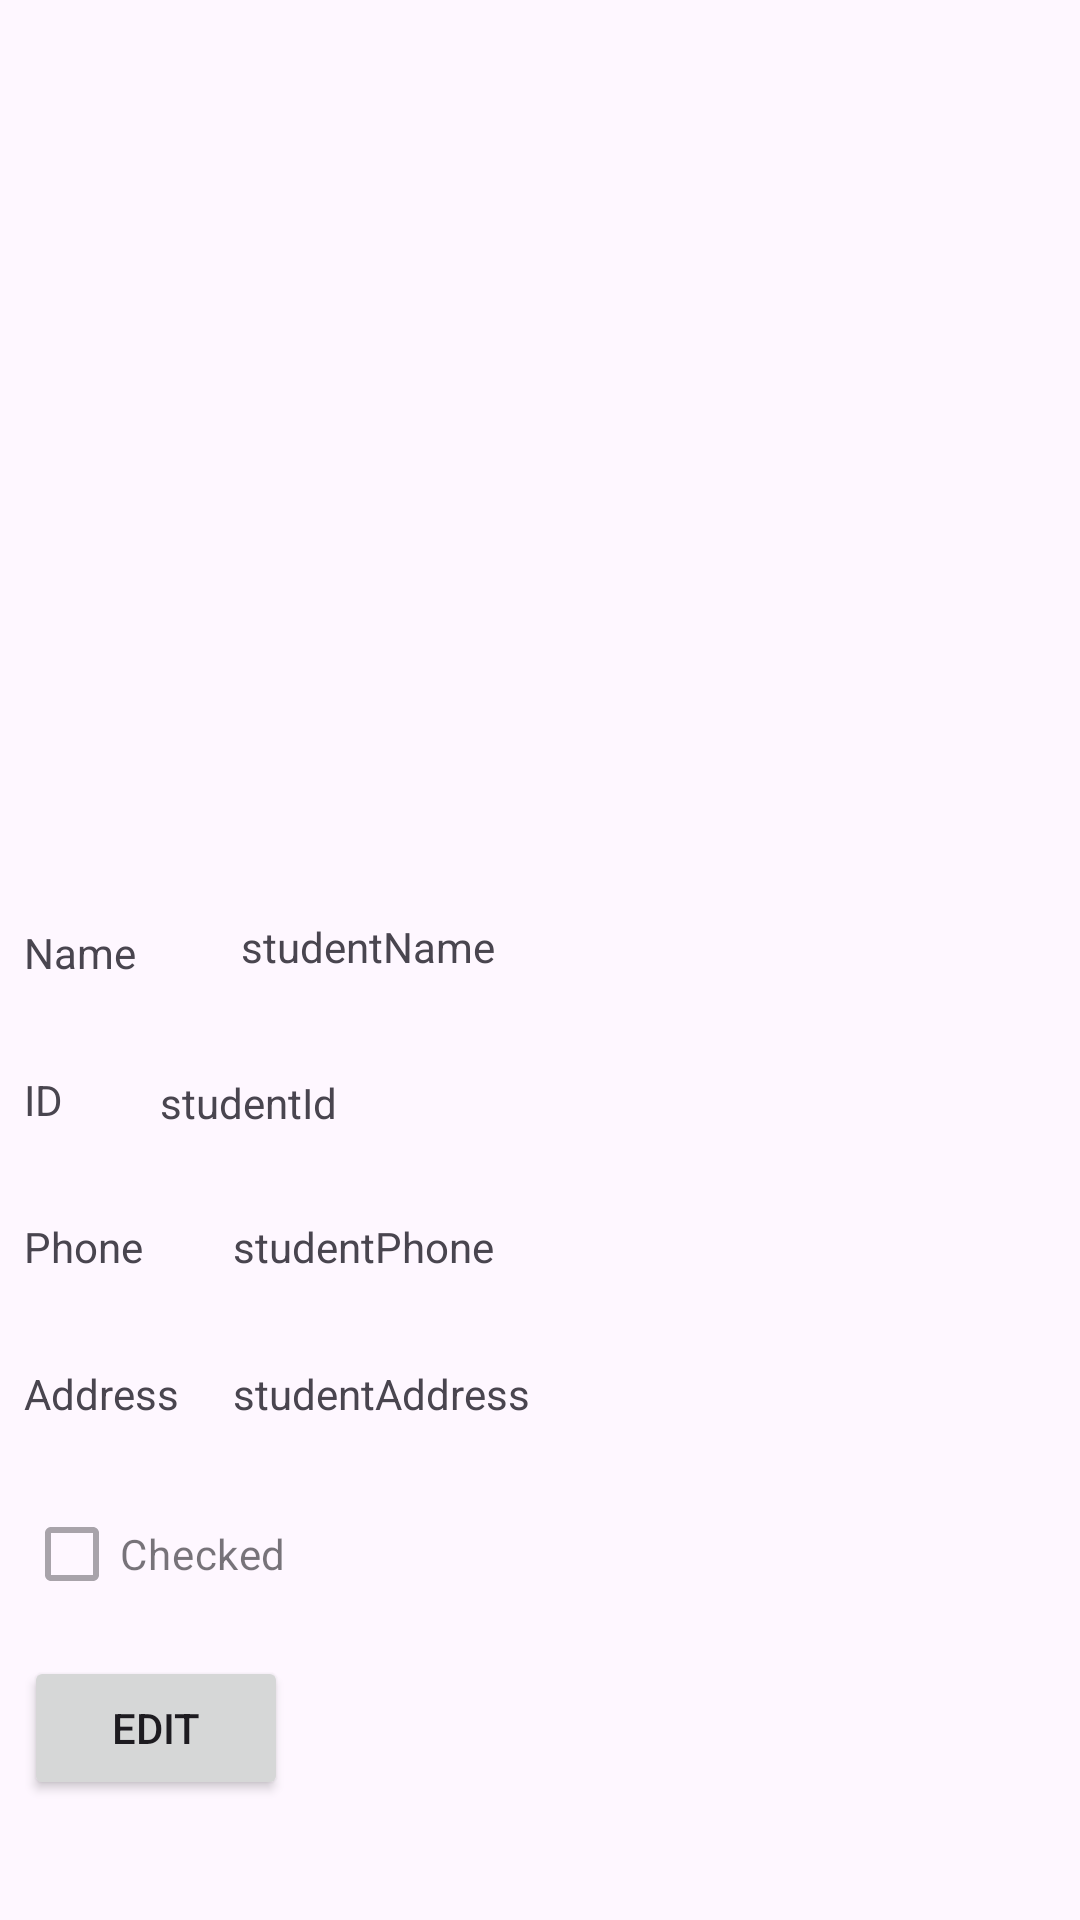

The Android layout XML behind this screen, and the referenced resources:
<!-- AndroidManifest.xml: application theme Theme.StudentList -->
<!-- res/layout/fragment_student_details.xml -->
<?xml version="1.0" encoding="utf-8"?>
<androidx.constraintlayout.widget.ConstraintLayout xmlns:android="http://schemas.android.com/apk/res/android"
    xmlns:app="http://schemas.android.com/apk/res-auto"
    xmlns:tools="http://schemas.android.com/tools"
    android:id="@+id/main"
    android:layout_width="match_parent"
    android:layout_height="match_parent"
    tools:context=".StudentDetailsFragment">

    <TextView
        android:id="@+id/studentName"
        android:layout_width="wrap_content"
        android:layout_height="wrap_content"
        android:layout_marginStart="35dp"
        android:layout_marginTop="28dp"
        android:text="studentName"
        app:layout_constraintStart_toEndOf="@+id/textView"
        app:layout_constraintTop_toBottomOf="@+id/imageView" />

    <ImageView
        android:id="@+id/imageView"
        android:layout_width="428dp"
        android:layout_height="278dp"
        android:scaleType="centerInside"
        app:layout_constraintEnd_toEndOf="parent"
        app:layout_constraintStart_toStartOf="parent"
        app:layout_constraintTop_toTopOf="parent"
        app:srcCompat="@drawable/avatar" />

    <TextView
        android:id="@+id/textView"
        android:layout_width="wrap_content"
        android:layout_height="wrap_content"
        android:layout_marginStart="8dp"
        android:layout_marginTop="30dp"
        android:text="Name"
        app:layout_constraintStart_toStartOf="parent"
        app:layout_constraintTop_toBottomOf="@+id/imageView" />

    <TextView
        android:id="@+id/studentId"
        android:layout_width="wrap_content"
        android:layout_height="wrap_content"
        android:layout_marginStart="8dp"
        android:layout_marginTop="80dp"
        android:text="studentId"
        app:layout_constraintStart_toEndOf="@+id/textView"
        app:layout_constraintTop_toBottomOf="@+id/imageView" />

    <TextView
        android:id="@+id/textView2"
        android:layout_width="wrap_content"
        android:layout_height="wrap_content"
        android:layout_marginTop="30dp"
        android:text="ID"
        app:layout_constraintStart_toStartOf="@+id/textView"
        app:layout_constraintTop_toBottomOf="@+id/textView" />

    <TextView
        android:id="@+id/textView3"
        android:layout_width="wrap_content"
        android:layout_height="wrap_content"
        android:layout_marginTop="30dp"
        android:text="Phone"
        app:layout_constraintStart_toStartOf="@+id/textView"
        app:layout_constraintTop_toBottomOf="@+id/textView2" />
    <TextView
        android:id="@+id/textView4"
        android:layout_width="wrap_content"
        android:layout_height="wrap_content"
        android:layout_marginTop="30dp"
        android:text="Address"
        app:layout_constraintStart_toStartOf="@+id/textView"
        app:layout_constraintTop_toBottomOf="@+id/textView3" />

    <TextView
        android:id="@+id/studentPhone"
        android:layout_width="wrap_content"
        android:layout_height="wrap_content"
        android:layout_marginStart="30dp"
        android:layout_marginTop="128dp"
        android:text="studentPhone"
        app:layout_constraintStart_toEndOf="@+id/textView3"
        app:layout_constraintTop_toBottomOf="@+id/imageView" />

    
    <TextView
        android:id="@+id/studentAddress"
        android:layout_width="wrap_content"
        android:layout_height="wrap_content"
        android:layout_marginTop="30dp"
        android:text="studentAddress"
        app:layout_constraintStart_toStartOf="@+id/studentPhone"
        app:layout_constraintTop_toBottomOf="@+id/studentPhone" />

    
    <CheckBox
        android:id="@+id/studentCheckBox"
        android:layout_width="wrap_content"
        android:layout_height="wrap_content"
        android:layout_marginTop="20dp"
        android:text="Checked"
        android:enabled="false"
        app:layout_constraintStart_toStartOf="@+id/textView4"
        app:layout_constraintTop_toBottomOf="@+id/studentAddress" />


    <Button
        android:id="@+id/editButtonStudentDetails"
        android:layout_width="0dp"
        android:layout_height="wrap_content"
        android:layout_marginStart="8dp"
        android:layout_marginBottom="40dp"
        android:text="Edit"
        app:layout_constraintBottom_toBottomOf="parent"
        app:layout_constraintStart_toStartOf="parent" />

    <TextView
        android:id="@+id/add_student_activity_save_message_text_view"
        android:layout_width="0dp"
        android:layout_height="wrap_content"
        android:layout_marginStart="8dp"
        android:layout_marginEnd="8dp"
        android:layout_marginBottom="26dp"
        app:layout_constraintBottom_toTopOf="@+id/editButtonStudentDetails"
        app:layout_constraintEnd_toEndOf="parent"
        app:layout_constraintStart_toStartOf="parent" />

    <ProgressBar
        android:id="@+id/progressBar"
        style="?android:attr/progressBarStyle"
        android:layout_width="wrap_content"
        android:layout_height="wrap_content"
        android:visibility="gone"
        app:layout_constraintBottom_toBottomOf="parent"
        app:layout_constraintEnd_toEndOf="parent"
        app:layout_constraintStart_toStartOf="parent"
        app:layout_constraintTop_toTopOf="parent" />
</androidx.constraintlayout.widget.ConstraintLayout>
<!-- resources referenced by this layout -->
<resources>
  <style name="Theme.StudentList" parent="Base.Theme.StudentList" />
  <style name="Base.Theme.StudentList" parent="Theme.Material3.DayNight">
          
          
          <item name="windowActionBar">false</item>
          <item name="windowNoTitle">true</item>
      </style>
</resources>
